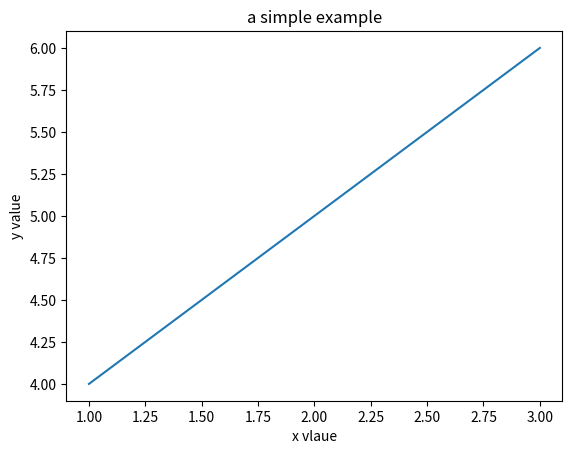

Here is the Python script that generated this plot:
# -*- coding:utf-8 -*-
"""
@project = 0411-2
@file = plot_2
@author = Liangjisheng
@create_time = 2018/4/11 0011 下午 20:56
"""
import matplotlib.pyplot as plt

plt.plot([1, 2, 3], [4, 5, 6])
plt.xlabel('x vlaue')
plt.ylabel('y value')
plt.title('a simple example')
plt.legend
plt.show()
